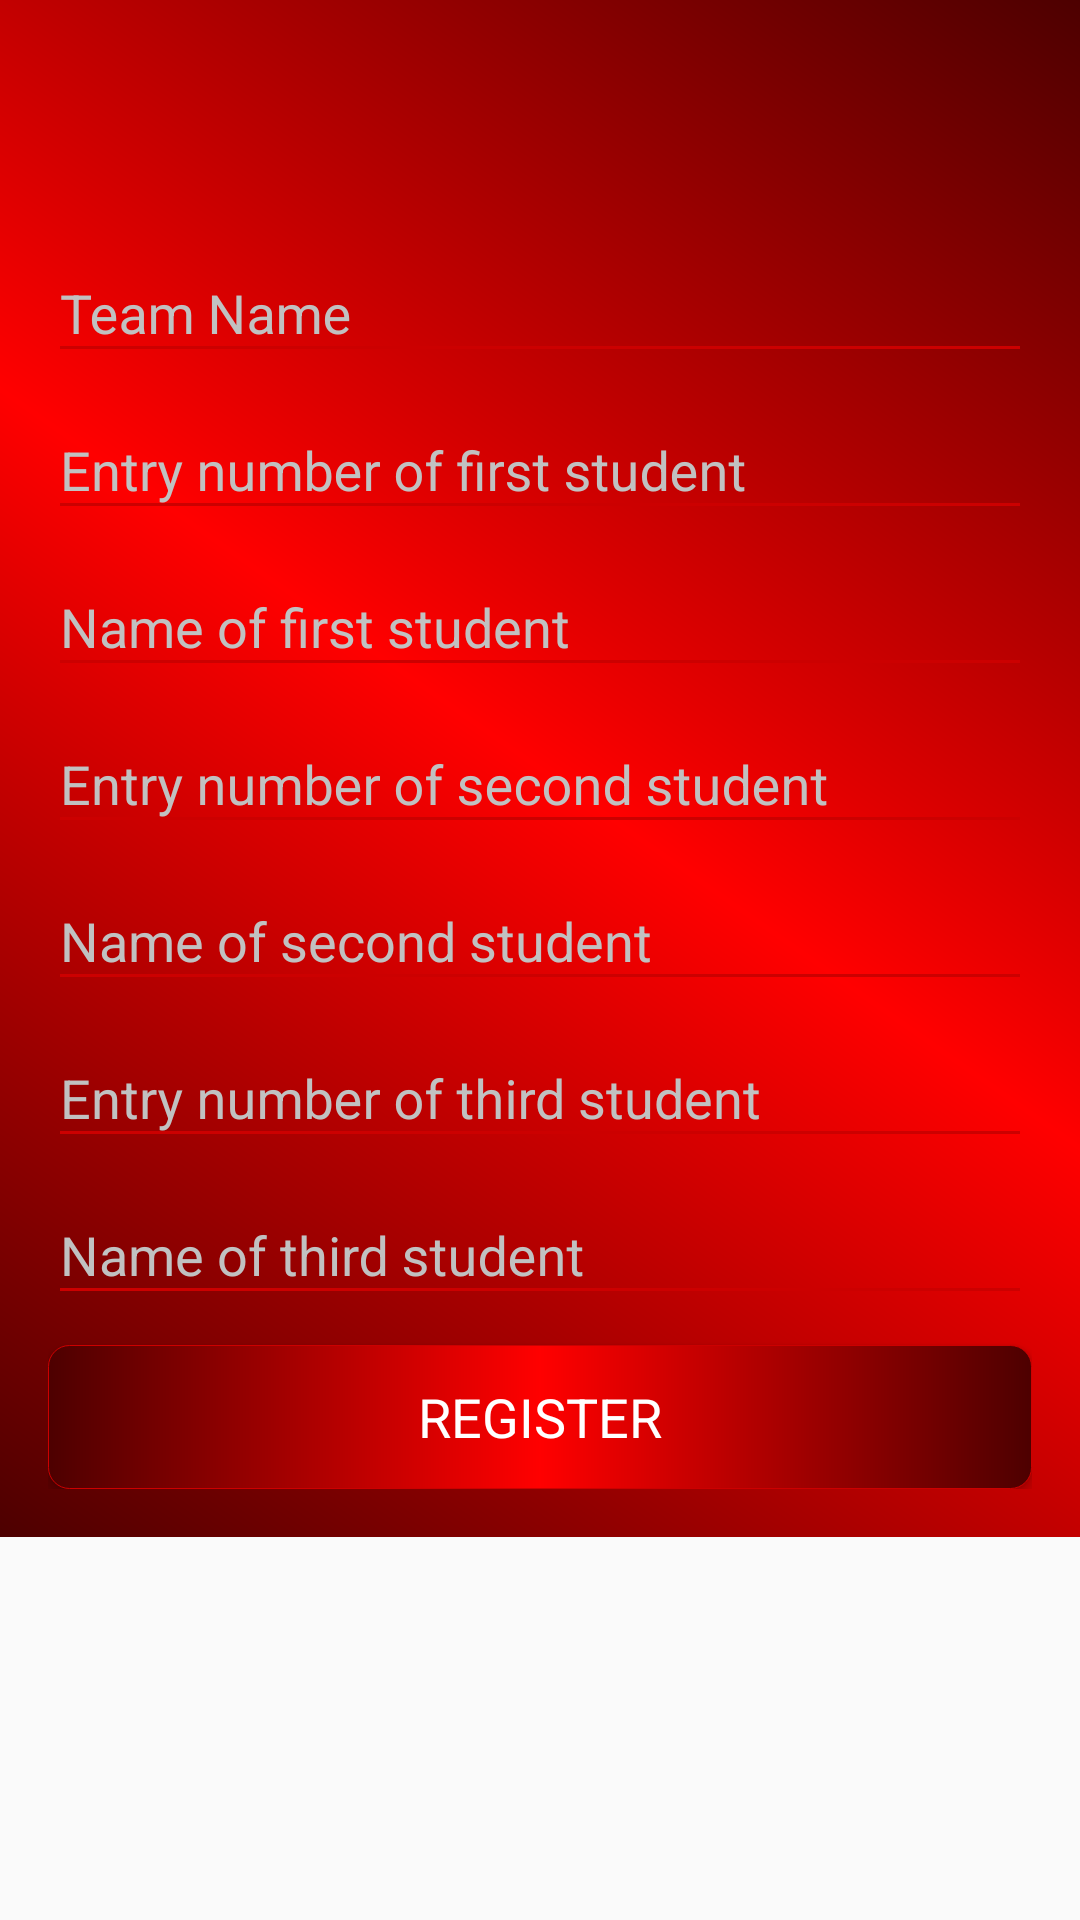

This screen was rendered from an Android layout file. Write that file and the resources it references.
<!-- AndroidManifest.xml: application theme reg -->
<!-- res/layout/activity_register.xml -->
<ScrollView xmlns:android="http://schemas.android.com/apk/res/android"
    android:layout_width="fill_parent"
    android:layout_height="wrap_content"
    android:orientation="vertical"

    android:fillViewport="false">
<LinearLayout xmlns:android="http://schemas.android.com/apk/res/android"
    xmlns:tools="http://schemas.android.com/tools" android:layout_width="match_parent"
    android:layout_height="fill_parent" android:paddingLeft="@dimen/activity_horizontal_margin"
    android:orientation="vertical"
    android:paddingRight="@dimen/activity_horizontal_margin"
    android:paddingTop="@dimen/activity_vertical_margin"

    android:paddingBottom="@dimen/activity_vertical_margin" tools:context=".RegisterActivity"
    android:background="@drawable/background">
    <include
        android:id="@+id/tool_bar"
        android:layout_width="fill_parent"
        android:layout_height="@dimen/abc_action_bar_default_height_material"
        layout="@layout/tool_bar"
        android:fitsSystemWindows="true" />
    <android.support.design.widget.TextInputLayout

        android:layout_width="match_parent"
        android:layout_height="wrap_content">

        <EditText
            android:id="@+id/team_name"
            android:drawableRight="@drawable/transparent"
            android:layout_width="match_parent"
            android:layout_height="wrap_content"
            android:singleLine="true"
            android:hint="Team Name" />
    </android.support.design.widget.TextInputLayout>
    <android.support.design.widget.TextInputLayout

        android:layout_width="match_parent"
        android:layout_height="wrap_content">
    <EditText android:text=""
        android:id="@+id/EntryNum1"
        android:drawableRight="@drawable/transparent"
        android:hint="Entry number of first student"
        android:layout_width="match_parent"
        android:layout_height="wrap_content"/>
    </android.support.design.widget.TextInputLayout>
    <android.support.design.widget.TextInputLayout

        android:layout_width="match_parent"
        android:layout_height="wrap_content">
    <EditText android:text=""
        android:id="@+id/Name1"
        android:drawableRight="@drawable/transparent"
        android:hint="Name of first student"
        android:layout_width="match_parent"
        android:layout_height="wrap_content"/>
    </android.support.design.widget.TextInputLayout>
    <android.support.design.widget.TextInputLayout

        android:layout_width="match_parent"
        android:layout_height="wrap_content">
    <EditText android:text=""
        android:id="@+id/EntryNum2"
        android:drawableRight="@drawable/transparent"
        android:hint="Entry number of second student"
        android:layout_width="match_parent"
        android:layout_height="wrap_content"/>
    </android.support.design.widget.TextInputLayout>
    <android.support.design.widget.TextInputLayout

        android:layout_width="match_parent"
        android:layout_height="wrap_content">
    <EditText android:text=""
        android:id="@+id/Name2"
        android:drawableRight="@drawable/transparent"
        android:hint="Name of second student"
        android:layout_width="match_parent"
        android:layout_height="wrap_content"/>
    </android.support.design.widget.TextInputLayout>
    <android.support.design.widget.TextInputLayout

        android:layout_width="match_parent"
        android:layout_height="wrap_content">
    <EditText android:text=""
        android:id="@+id/EntryNum3"
        android:drawableRight="@drawable/transparent"
        android:hint="Entry number of third student"
        android:layout_width="match_parent"
        android:layout_height="wrap_content"/>
    </android.support.design.widget.TextInputLayout>
    <android.support.design.widget.TextInputLayout

        android:layout_width="match_parent"
        android:layout_height="wrap_content">
    <EditText android:text=""
        android:id="@+id/Name3"
        android:drawableRight="@drawable/transparent"
        android:hint="Name of third student"
        android:layout_width="match_parent"
        android:layout_height="wrap_content"/>
    </android.support.design.widget.TextInputLayout>
    <Button
        android:text="REGISTER"
android:layout_marginTop="10dp"

        android:id="@+id/submitNames"
        android:layout_width="match_parent"
        android:layout_height="wrap_content"
        android:textAppearance="?android:attr/textAppearanceMedium"
        android:textColor="#ffffff"
        android:background="@drawable/button_shape"/>
</LinearLayout>
    </ScrollView>
<!-- res/layout/tool_bar.xml (included above) -->
<?xml version="1.0" encoding="utf-8"?>
<android.support.v7.widget.Toolbar
    xmlns:android="http://schemas.android.com/apk/res/android"
    xmlns:tools="http://schemas.android.com/tools"
    xmlns:app="http://schemas.android.com/apk/res-auto"
    android:layout_height="wrap_content"
    android:layout_width="match_parent"
    android:theme="@style/tool"
    android:id="@+id/tool_bar"

    >

    <TextView
        android:id="@+id/toolbar_title_0"


        android:textColor="#FFFFFF"
        android:textSize="@dimen/abc_text_size_medium_material"

        android:layout_width="wrap_content"
        android:layout_height="wrap_content"

        android:scrollHorizontally="true"
        android:focusable="true"
        android:focusableInTouchMode="true"
        android:singleLine="true"

        />


</android.support.v7.widget.Toolbar>
<!-- resources referenced by this layout -->
<resources>
  <dimen name="activity_horizontal_margin">16dp</dimen>
  <dimen name="activity_vertical_margin">16dp</dimen>
  <!-- drawable background (drawable) -->
  <?xml version="1.0" encoding="utf-8"?>
  <shape xmlns:android="http://schemas.android.com/apk/res/android" android:shape="rectangle" >
      <gradient
          android:type="linear"
          android:centerX="50%"
          android:startColor="#FF4D0000"
          android:centerColor="#FFFF0000"
          android:endColor="#FF4D0000"
          android:angle="45"/>
  </shape>
  <!-- drawable button_shape (drawable) -->
  <?xml version="1.0" encoding="UTF-8"?>
  <shape
      xmlns:android="http://schemas.android.com/apk/res/android">
      <stroke
          android:width="0.2dp"
          android:color="@android:color/holo_red_dark"/>
      <corners
          android:radius="7dp" />
  
      <padding
          android:left="2dp"
          android:right="2dp"
          android:top="2dp"
          android:bottom="2dp"/>
  
  
      <gradient
          android:type="linear"
          android:centerX="50%"
          android:startColor="#FF4D0000"
          android:centerColor="#FFFF0000"
          android:endColor="#FF4D0000"
          android:angle="0"/>
  </shape>
  <!-- drawable transparent: png bitmap (drawable, 2827 bytes) -->
  <style name="tool" parent="Theme.AppCompat.Light">
          <item name="windowActionBar">false</item>
          <item name="colorPrimaryDark">@color/lightRed</item>
          <item name="windowNoTitle">true</item>
      </style>
  <style name="reg" parent="Theme.AppCompat.Light">
          <item name="android:textColorLink">@android:color/holo_red_dark</item>
          <item name="android:textColor">@color/whitecolor</item>
          <item name="android:textColorHint">@color/ultraLightGray_Lowlight</item>
          <item name="windowActionBar">false</item>
          <item name="android:textColorSecondary">@android:color/holo_red_dark</item>
          <item name="colorPrimary">@color/whitecolor</item>
          <item name="colorPrimaryDark">@android:color/holo_red_dark</item>
          <item name="android:textColorPrimary">@color/whitecolor</item>
          <item name="colorAccent">@android:color/holo_red_dark</item>
          <item name="colorControlActivated">@color/whitecolor</item>
          <item name="colorControlNormal">@android:color/holo_red_dark</item>
          <item name="colorControlHighlight">@android:color/holo_red_dark</item>
          <item name="windowNoTitle">true</item>
      </style>
  <color name="lightRed">#FA9191</color>
  <color name="whitecolor">#ffffff </color>
  <color name="ultraLightGray_Lowlight">#c1c1c1</color>
</resources>
